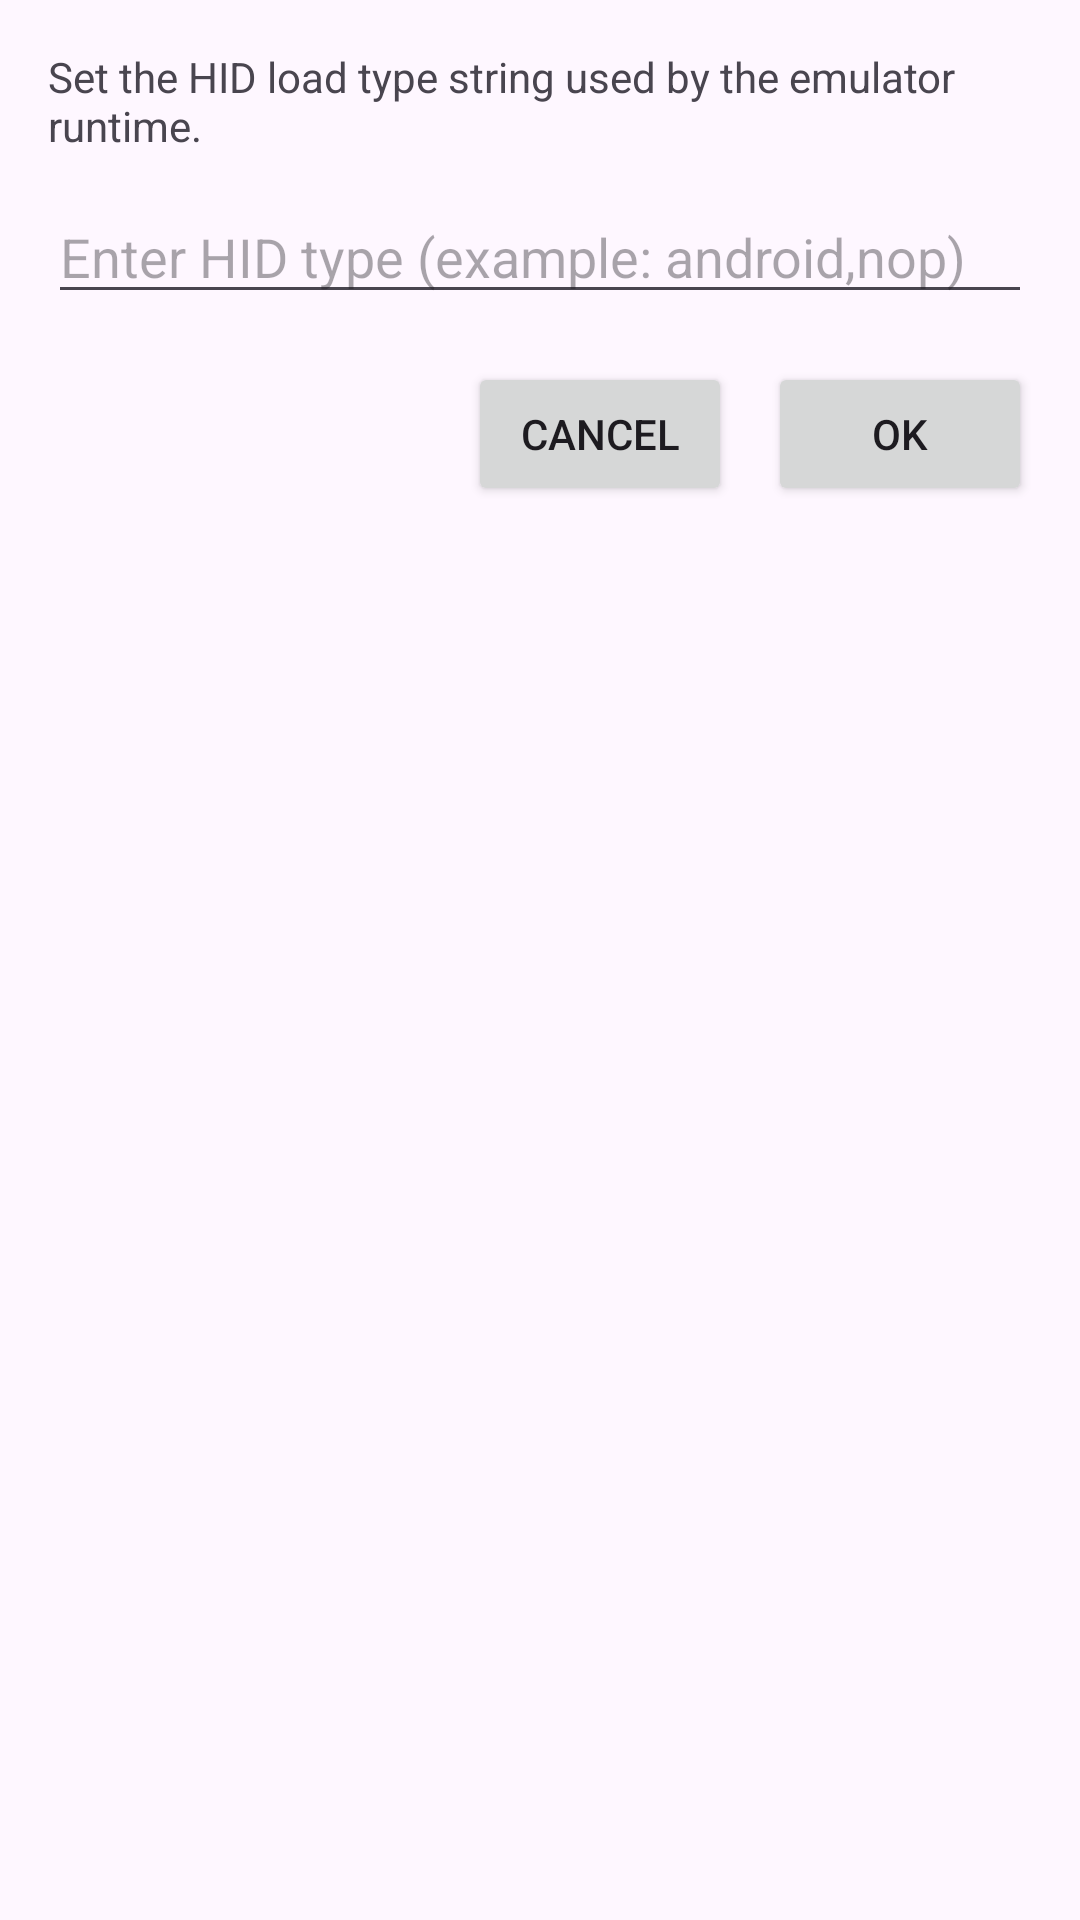

Write the Android layout XML for this screen, with the resource values it uses.
<!-- AndroidManifest.xml: application theme Theme.Ax360e -->
<!-- res/layout/activity_custom_driver_type.xml -->
<?xml version="1.0" encoding="utf-8"?>
<LinearLayout xmlns:android="http://schemas.android.com/apk/res/android"
    android:layout_width="match_parent"
    android:layout_height="match_parent"
    android:orientation="vertical"
    android:padding="16dp">

    <TextView
        android:layout_width="match_parent"
        android:layout_height="wrap_content"
        android:text="@string/custom_driver_type_description"
        android:textSize="14sp" />

    <EditText
        android:id="@+id/custom_driver_type_input"
        android:layout_width="match_parent"
        android:layout_height="wrap_content"
        android:layout_marginTop="12dp"
        android:hint="@string/custom_driver_type_input_hint"
        android:inputType="text"
        android:maxLines="1" />

    <LinearLayout
        android:layout_width="match_parent"
        android:layout_height="wrap_content"
        android:layout_marginTop="16dp"
        android:gravity="end"
        android:orientation="horizontal">

        <Button
            android:id="@+id/custom_driver_type_cancel"
            android:layout_width="wrap_content"
            android:layout_height="wrap_content"
            android:text="@android:string/cancel" />

        <Button
            android:id="@+id/custom_driver_type_apply"
            android:layout_width="wrap_content"
            android:layout_height="wrap_content"
            android:layout_marginStart="12dp"
            android:text="@android:string/ok" />
    </LinearLayout>

</LinearLayout>
<!-- resources referenced by this layout -->
<resources>
  <string name="custom_driver_type_description">Set the HID load type string used by the emulator runtime.</string>
  <string name="custom_driver_type_input_hint">Enter HID type (example: android,nop)</string>
  <style name="Theme.Ax360e" parent="Base.Theme.Ax360e" />
  <style name="Base.Theme.Ax360e" parent="Theme.Material3.DayNight.NoActionBar">
          <item name="colorPrimary">@color/md_theme_light_primary</item>
          <item name="colorOnPrimary">@color/md_theme_light_onPrimary</item>
          <item name="colorPrimaryContainer">@color/md_theme_light_primaryContainer</item>
          <item name="colorOnPrimaryContainer">@color/md_theme_light_onPrimaryContainer</item>
  
          <item name="colorSecondary">@color/md_theme_light_secondary</item>
          <item name="colorOnSecondary">@color/md_theme_light_onSecondary</item>
          <item name="colorSecondaryContainer">@color/md_theme_light_secondaryContainer</item>
          <item name="colorOnSecondaryContainer">@color/md_theme_light_onSecondaryContainer</item>
  
          <item name="colorTertiary">@color/md_theme_light_tertiary</item>
          <item name="colorOnTertiary">@color/md_theme_light_onTertiary</item>
          <item name="colorTertiaryContainer">@color/md_theme_light_tertiaryContainer</item>
          <item name="colorOnTertiaryContainer">@color/md_theme_light_onTertiaryContainer</item>
  
          <item name="colorError">@color/md_theme_light_error</item>
          <item name="colorErrorContainer">@color/md_theme_light_errorContainer</item>
          <item name="colorOnError">@color/md_theme_light_onError</item>
          <item name="colorOnErrorContainer">@color/md_theme_light_onErrorContainer</item>
  
          <item name="android:colorBackground">@color/md_theme_light_background</item>
          <item name="colorOnBackground">@color/md_theme_light_onBackground</item>
          <item name="colorSurface">@color/md_theme_light_surface</item>
          <item name="colorOnSurface">@color/md_theme_light_onSurface</item>
          <item name="colorSurfaceVariant">@color/md_theme_light_surfaceVariant</item>
          <item name="colorOnSurfaceVariant">@color/md_theme_light_onSurfaceVariant</item>
  
          <item name="colorOutline">@color/md_theme_light_outline</item>
  
          <item name="android:statusBarColor">@android:color/transparent</item>
          <item name="android:navigationBarColor">@android:color/transparent</item>
      </style>
  <color name="md_theme_light_primary">#6750A4</color>
  <color name="md_theme_light_onPrimary">#FFFFFF</color>
  <color name="md_theme_light_primaryContainer">#EADDFF</color>
  <color name="md_theme_light_onPrimaryContainer">#21005D</color>
  <color name="md_theme_light_secondary">#625B71</color>
  <color name="md_theme_light_onSecondary">#FFFFFF</color>
  <color name="md_theme_light_secondaryContainer">#E8DEF8</color>
  <color name="md_theme_light_onSecondaryContainer">#1D192B</color>
  <color name="md_theme_light_tertiary">#7D5260</color>
  <color name="md_theme_light_onTertiary">#FFFFFF</color>
  <color name="md_theme_light_tertiaryContainer">#FFD8E4</color>
  <color name="md_theme_light_onTertiaryContainer">#31111D</color>
  <color name="md_theme_light_error">#B3261E</color>
  <color name="md_theme_light_errorContainer">#F9DEDC</color>
  <color name="md_theme_light_onError">#FFFFFF</color>
  <color name="md_theme_light_onErrorContainer">#410E0B</color>
  <color name="md_theme_light_background">#FEF7FF</color>
  <color name="md_theme_light_onBackground">#1C1B1F</color>
  <color name="md_theme_light_surface">#FEF7FF</color>
  <color name="md_theme_light_onSurface">#1C1B1F</color>
  <color name="md_theme_light_surfaceVariant">#E7E0EC</color>
  <color name="md_theme_light_onSurfaceVariant">#49454F</color>
  <color name="md_theme_light_outline">#79747E</color>
</resources>
